Run: headless pygame with SDL's dummy video driver; simulated clock (each Clock.tick advances the game by its frame time, no real sleeping); random seed 0; keys injected as events and as key.get_pressed() state; no mouse input.
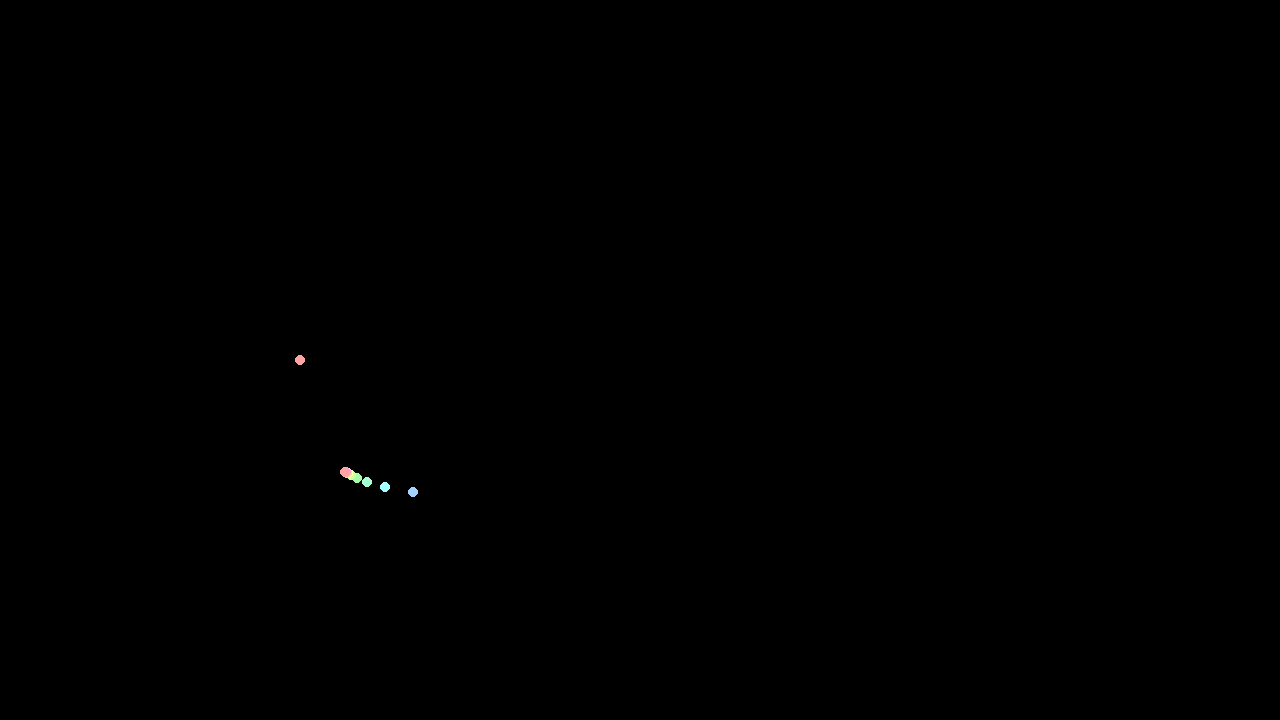
Frame 1 of 4 · flips 1–60 · no input
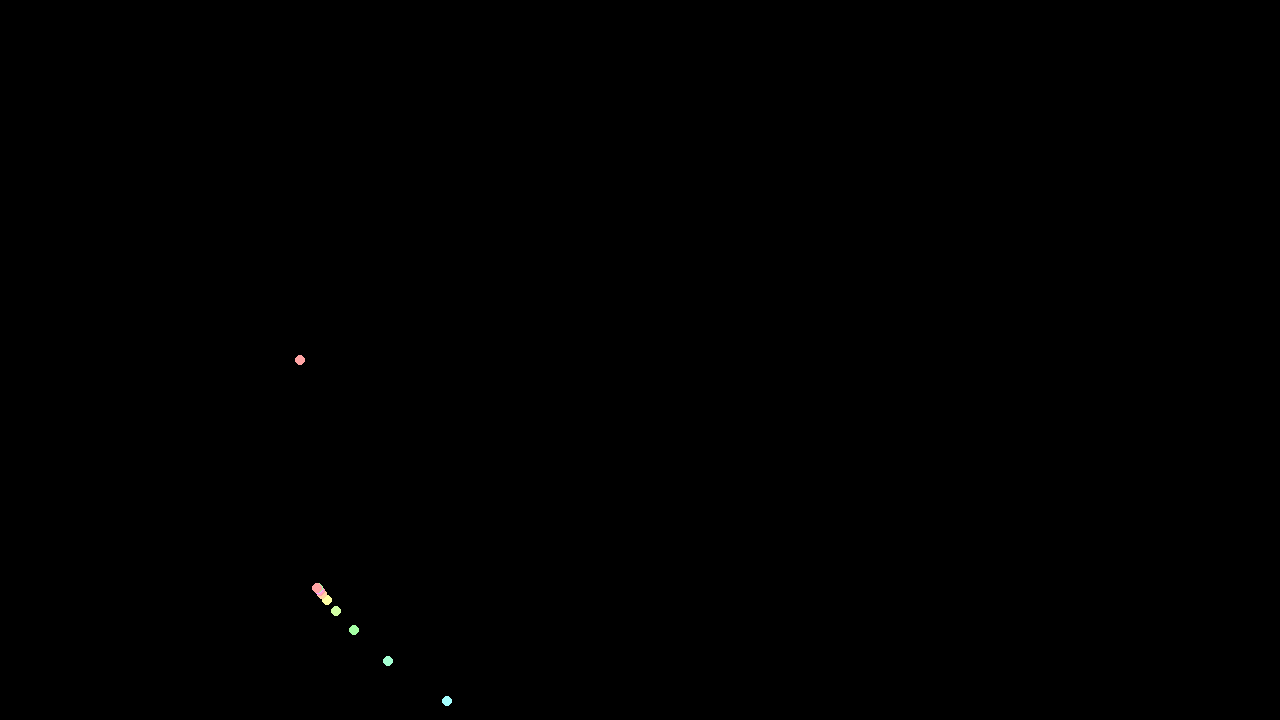
Frame 2 of 4 · flips 61–180 · tapped SPACE, RETURN · held RIGHT (→), D
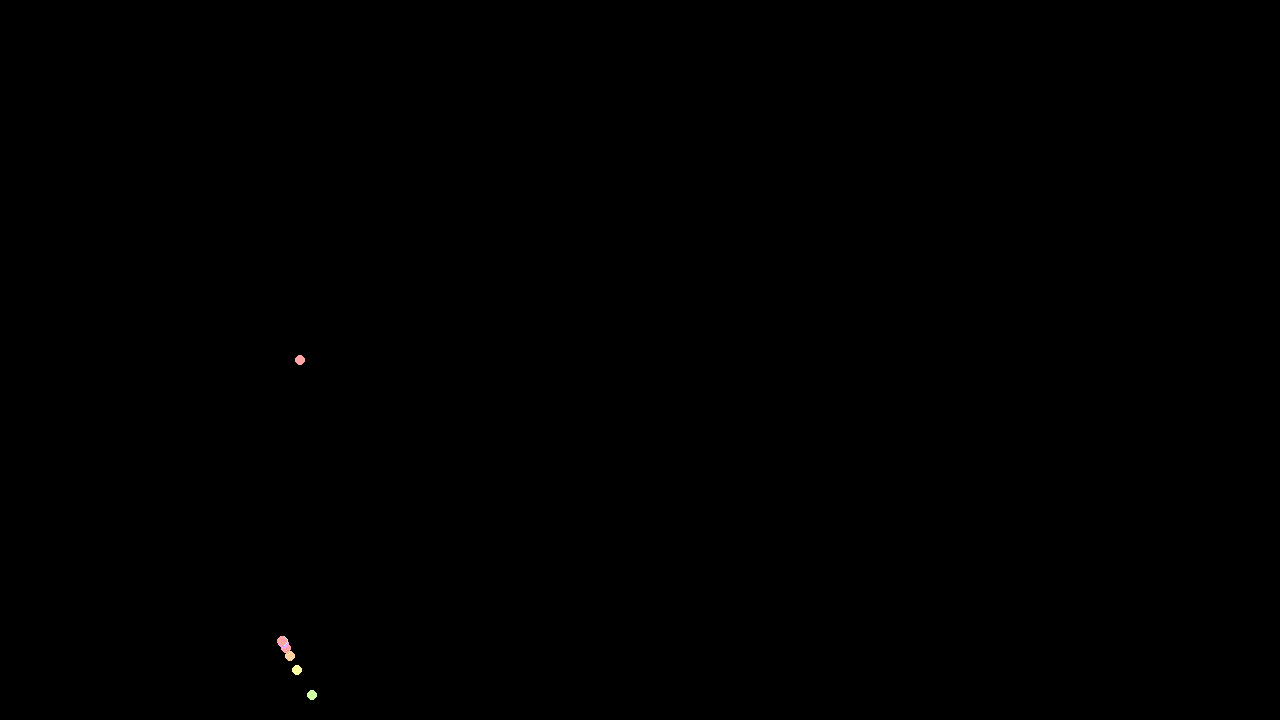
Frame 3 of 4 · flips 181–300 · held DOWN (↓), S
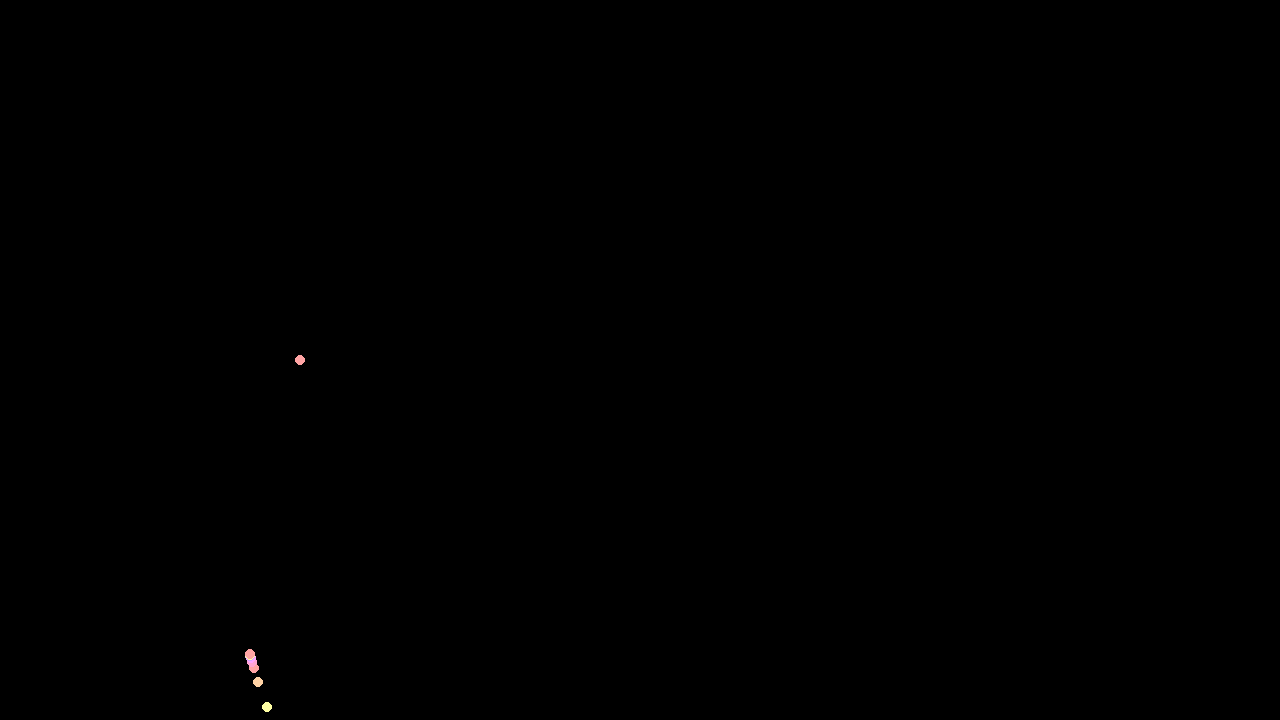
Frame 4 of 4 · flips 301–420 · held LEFT (←), A, UP (↑), W

The pygame program that drew these frames:

import math
import pygame
import random
import colorsys


class Vector:
    def __init__(self, *args):
        """ Create a vector, example: v = Vector(1,2) """
        if len(args) == 0:
            self.values = (0, 0)
        else:
            self.values = args

    def norm(self):
        """ Returns the norm (length, magnitude) of the vector """
        return math.sqrt(sum(comp**2 for comp in self))

    def argument(self):
        """ Returns the argument of the vector, the angle clockwise from +y."""
        arg = math.acos(Vector(1, 0) * self / self.norm())
        return arg

    def distance_to(self, other):
        return (other - self).norm()

    def angle_to(self, other):
        ang = math.acos((self * other) / (self.norm() * other.norm()))
        return ang

    def normalize(self):
        """ Returns a normalized unit vector """
        norm = self.norm()
        normed = tuple(comp / norm for comp in self)
        return Vector(*normed)

    def rotate(self, *args):
        """ Rotate this vector. If passed a number, assumes this is a
            2D vector and rotates by the passed value in degrees.  Otherwise,
            assumes the passed value is a list acting as a matrix which rotates the vector.
        """
        if len(args) == 1 and isinstance(args[0], (int, float)):
            # So, if rotate is passed an int or a float...
            if len(self) != 2:
                raise ValueError("Rotation axis not defined for greater than 2D vector")
            return self._rotate2D(*args)
        elif len(args) == 1:
            matrix = args[0]
            if not all(len(row) == len(v) for row in matrix) or not len(matrix) == len(self):
                raise ValueError("Rotation matrix must be square and same dimensions as vector")
            return self.matrix_mult(matrix)

    def _rotate2D(self, theta):
        """ Rotate this vector by theta in degrees.

            Returns a new vector.
        """
        theta = math.radians(theta)
        # Just applying the 2D rotation matrix
        dc, ds = math.cos(theta), math.sin(theta)
        x, y = self.values
        x, y = dc * x - ds * y, ds * x + dc * y
        return Vector(x, y)

    def matrix_mult(self, matrix):
        """ Multiply this vector by a matrix.  Assuming matrix is a list of lists.

            Example:
            mat = [[1,2,3],[-1,0,1],[3,4,5]]
            Vector(1,2,3).matrix_mult(mat) ->  (14, 2, 26)

        """
        if not all(len(row) == len(self) for row in matrix):
            raise ValueError('Matrix must match vector dimensions')

        # Grab a row from the matrix, make it a Vector, take the dot product,
        # and store it as the first component
        product = tuple(Vector(*row) * self for row in matrix)

        return Vector(*product)

    def inner(self, other):
        """ Returns the dot product (inner product) of self and other vector
        """
        return sum(a * b for a, b in zip(self, other))

    def __mul__(self, other):
        """ Returns the dot product of self and other if multiplied
            by another Vector.  If multiplied by an int or float,
            multiplies each component by other.
        """
        if type(other) == type(self):
            return self.inner(other)
        elif isinstance(other, (int, float)):
            product = tuple(a * other for a in self)
            return Vector(*product)

    def __rmul__(self, other):
        """ Called if 4*self for instance """
        return self.__mul__(other)

    def __div__(self, other):
        if isinstance(other, (int, float)):
            divided = tuple(a / other for a in self)
            return Vector(*divided)

    def __add__(self, other):
        """ Returns the vector addition of self and other """
        added = tuple(a + b for a, b in zip(self, other))
        return Vector(*added)

    def __sub__(self, other):
        """ Returns the vector difference of self and other """
        subbed = tuple(a - b for a, b in zip(self, other))
        return Vector(*subbed)

    def __iter__(self):
        return self.values.__iter__()

    def __len__(self):
        return len(self.values)

    def __getitem__(self, key):
        return self.values[key]

    def __repr__(self):
        return str(self.values)

    def __round__(self):
        return (round(self[0]), round(self[1]))


class Body:
    colour = (
        (164, 164, 255), (164, 210, 255), (164, 255, 255), (164, 255, 210),
        (164, 255, 164), (210, 255, 164), (255, 255, 164), (255, 210, 164),
        (255, 164, 164), (255, 164, 210), (255, 164, 255), (210, 164, 255)
    )

    def __init__(self, m, P, v, update_type=0):
        self.m = m
        self.P0, self.P, self.P2 = None, Vector(*P), None
        self.v0, self.v, self.v2 = None, Vector(*v), None

        self.update_type = update_type

    def update(self, dt):
        if self.update_type:
            dPbdt1, dvbdt1 = self.dbdt(self.P, self.v)
            dP1, dv1 = dPbdt1 * dt, dvbdt1 * dt
            for i in range(self.update_type - 1):
                dPbdt2, dvbdt2 = self.dbdt(self.P + dP1, self.v + dv1)
                dP2, dv2 = dPbdt2 * dt, dvbdt2 * dt
                dP1, dv1 = (dP1 + dP2) * 0.5, (dv1 + dv2) * 0.5
            self.P2, self.v2 = self.P + dP1, self.v + dv1

    #region Failed methods
    def midpoint_update(self, dt):
        if self.P0 is not None:
            dPbdt, dvbdt = self.dbdt(self.P, self.v)
            dP, dv = dPbdt * dt, dvbdt * dt
            self.P2, self.v2 = self.P0 + 2 * dP, self.v0 + 2 * dv
        else:
            self.improved_euler_update(dt)

    def improved_midpoint_update(self, dt):
        if self.P0 is not None:
            dPbdt1, dvbdt1 = self.dbdt(self.P, self.v)
            dP1, dv1 = dPbdt1 * dt, dvbdt1 * dt
            dPbdt2, dvbdt2 = self.dbdt(self.P + dP1, self.v + dv1)
            dP2, dv2 = dPbdt2 * dt, dvbdt2 * dt
            self.P2, self.v2 = self.P0 + dP1 + dP2, self.v0 + dv1 + dv2
        else:
            self.improved_euler_update(dt)
    #endregion

    def dbdt(self, P, v):
        dPbdt = v
        dvbdt = self.Σa(P)
        return dPbdt, dvbdt

    def Σa(self, P):
        a = Vector(0, 0)
        for body in bodies:
            if self.P != body.P and self.update_type == body.update_type:
                a += (body.P - self.P).normalize() * G * body.m * self.P.distance_to(body.P) ** -2
        return a

    def step(self):
        if self.update_type:
            self.P0, self.P, self.P2 = self.P, self.P2, None
            self.v0, self.v, self.v2 = self.v, self.v2, None

    def draw(self):
        #colour = (255, 255, 255)
        #colour = (random.randint(0, 255), random.randint(0, 255), random.randint(0, 255))
        #colour = tuple(round(i * 255) for i in colorsys.hsv_to_rgb((frame / 256) % 1, 1, 1))
        colour = self.colour[self.update_type % len(self.colour)]
        pygame.draw.circle(screen, colour, round(self.P), 5)


pygame.init()
clock = pygame.time.Clock()
screen = pygame.display.set_mode((1280, 720), pygame.RESIZABLE)

G = 30000
s1 = 15
s2 = 120
P1 = (300, 360)
P2 = (300, 360 - s1)
m1 = 100
m2 = 0.01
v1 = math.sqrt((G * m2) * (2 / s1 - 1 / s2))
v2 = math.sqrt((G * m1) * (2 / s1 - 1 / s2))

bodies = list()
for i in range(20):
    bodies.append(Body(m1, P1, (0, 0), i + 1))
    bodies.append(Body(m2, P2, (v2, 0), i + 1))

done = False
frame = 1
while not done:
    events = pygame.event.get()
    presses = pygame.key.get_pressed()
    for event in events:
        if event.type == pygame.QUIT:
            done = True

        if event.type == pygame.VIDEORESIZE:
            screen = pygame.display.set_mode((event.w, event.h), pygame.RESIZABLE)

    for body in bodies:
        body.update(1 / 120)
    for body in bodies:
        body.step()

    screen.fill((0, 0, 0))
    for body in bodies:
        body.draw()
    pygame.display.flip()
    clock.tick(120)
    frame += 1
